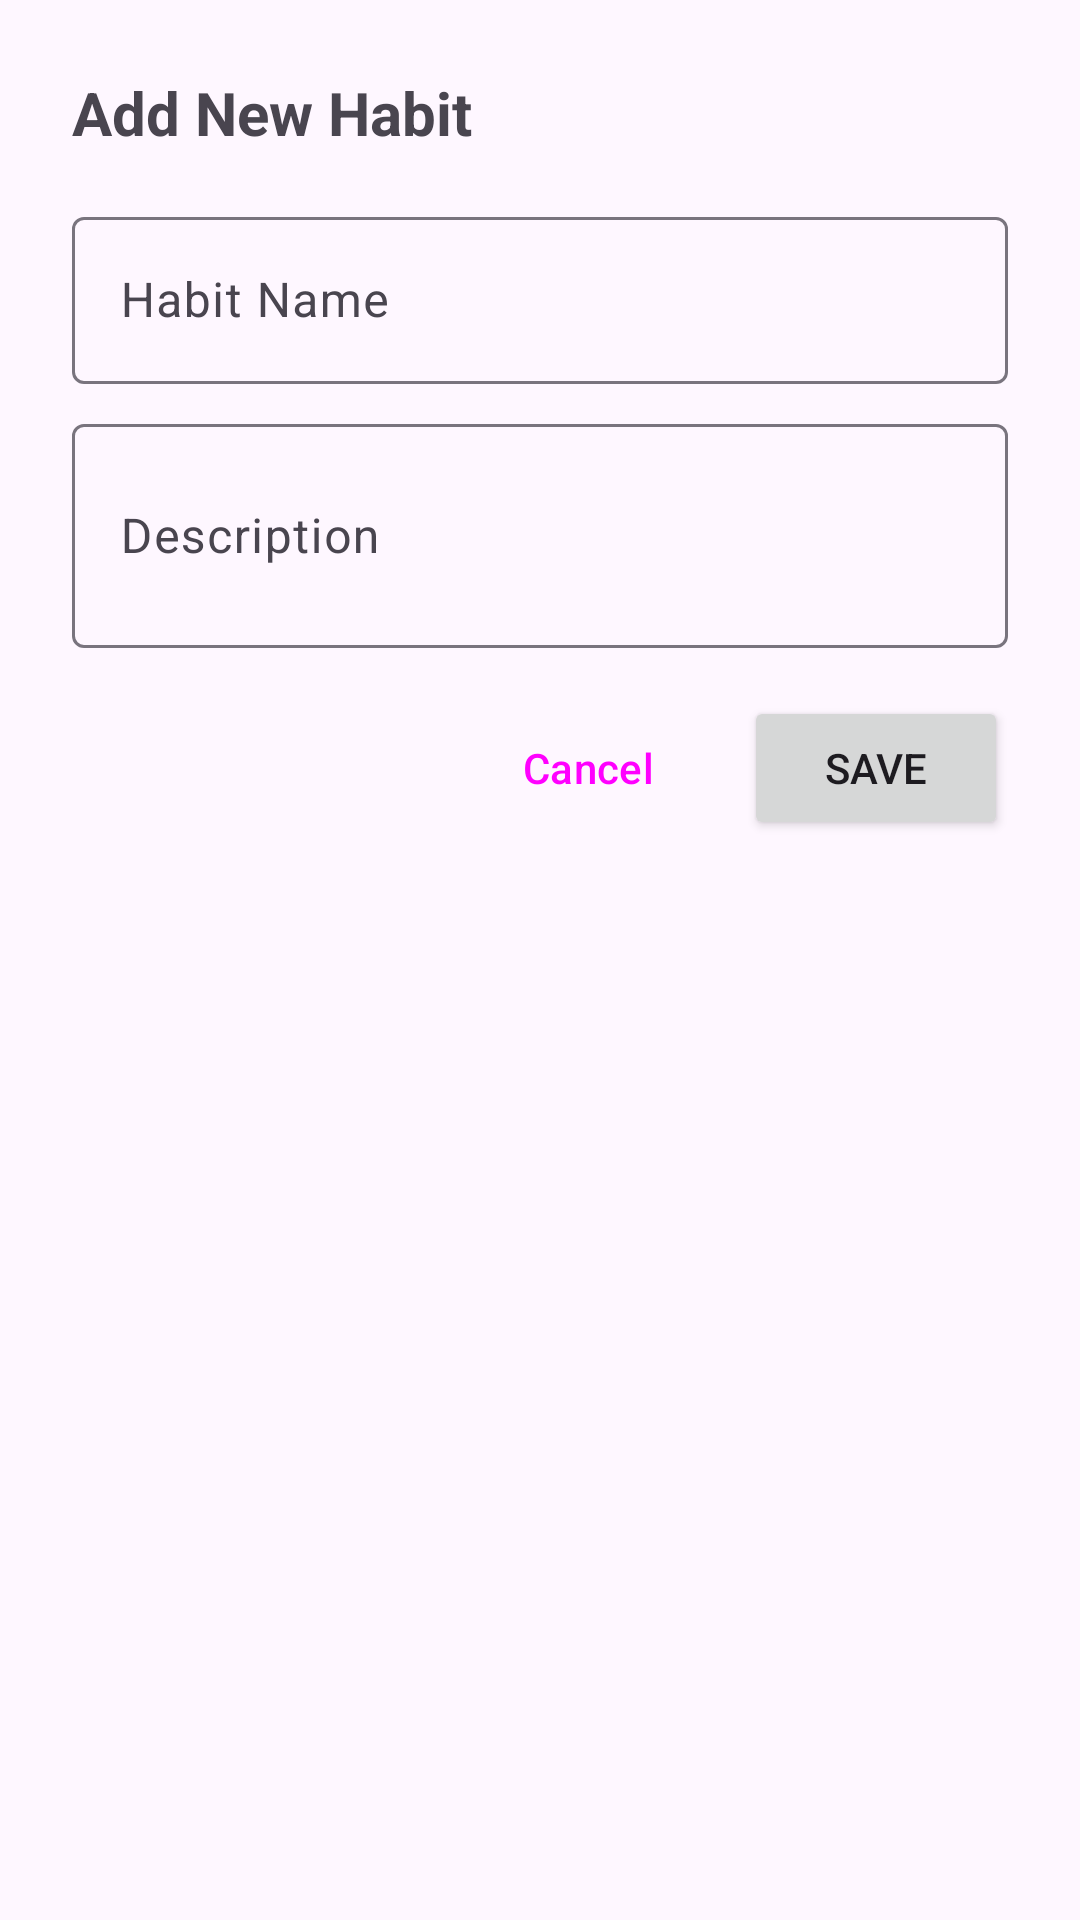

Android layout source for this screen:
<!-- AndroidManifest.xml: application theme Theme.Habit360 -->
<!-- res/layout/dialog_add_habit.xml -->
<?xml version="1.0" encoding="utf-8"?>
<LinearLayout
    xmlns:android="http://schemas.android.com/apk/res/android"
    android:layout_width="match_parent"
    android:layout_height="wrap_content"
    android:orientation="vertical"
    android:padding="24dp">

    <TextView
        android:id="@+id/tvDialogTitle"
        android:layout_width="wrap_content"
        android:layout_height="wrap_content"
        android:text="Add New Habit"
        android:textSize="20sp"
        android:textStyle="bold" />

    <com.google.android.material.textfield.TextInputLayout
        android:layout_width="match_parent"
        android:layout_height="wrap_content"
        android:layout_marginTop="16dp">

        <com.google.android.material.textfield.TextInputEditText
            android:id="@+id/etHabitName"
            android:layout_width="match_parent"
            android:layout_height="wrap_content"
            android:hint="Habit Name" />
    </com.google.android.material.textfield.TextInputLayout>

    <com.google.android.material.textfield.TextInputLayout
        android:layout_width="match_parent"
        android:layout_height="wrap_content"
        android:layout_marginTop="8dp">

        <com.google.android.material.textfield.TextInputEditText
            android:id="@+id/etHabitDescription"
            android:layout_width="match_parent"
            android:layout_height="wrap_content"
            android:hint="Description"
            android:minLines="2" />
    </com.google.android.material.textfield.TextInputLayout>

    <LinearLayout
        android:layout_width="match_parent"
        android:layout_height="wrap_content"
        android:orientation="horizontal"
        android:gravity="end"
        android:layout_marginTop="16dp">

        <Button
            android:id="@+id/btnCancel"
            android:layout_width="wrap_content"
            android:layout_height="wrap_content"
            android:text="Cancel"
            style="@style/Widget.Material3.Button.TextButton" />

        <Button
            android:id="@+id/btnSave"
            android:layout_width="wrap_content"
            android:layout_height="wrap_content"
            android:text="Save"
            android:layout_marginStart="8dp" />
    </LinearLayout>

</LinearLayout>
<!-- resources referenced by this layout -->
<resources>
  <style name="Theme.Habit360" parent="Base.Theme.Habit360" />
  <style name="Base.Theme.Habit360" parent="Theme.Material3.DayNight.NoActionBar">
          
          
      </style>
</resources>
